Photos from the image-classification dataset "images_part" in the GitHub repository erythropygia/CNN-FashionModel. Its 3 classes are: gomlek, pantolon, t-shirt.

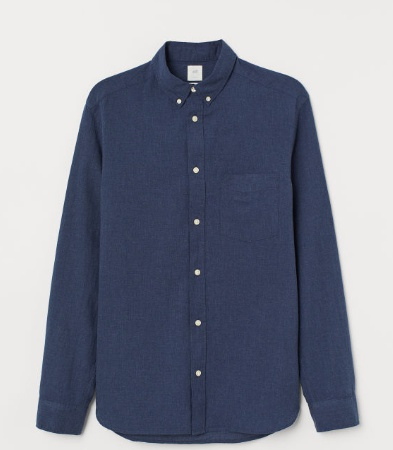
Label: gomlek

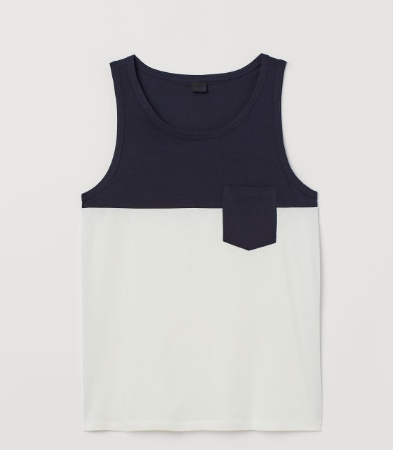
Label: t-shirt

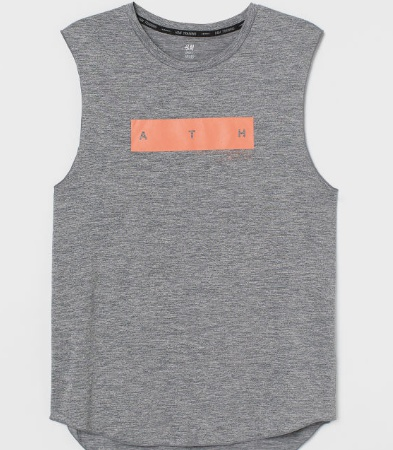
Label: t-shirt

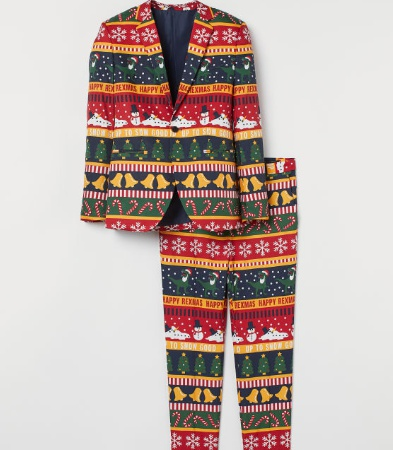
Label: pantolon

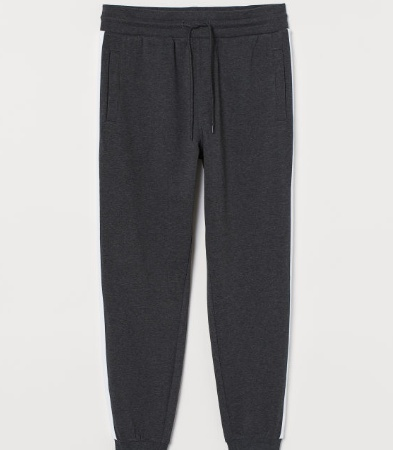
Label: pantolon

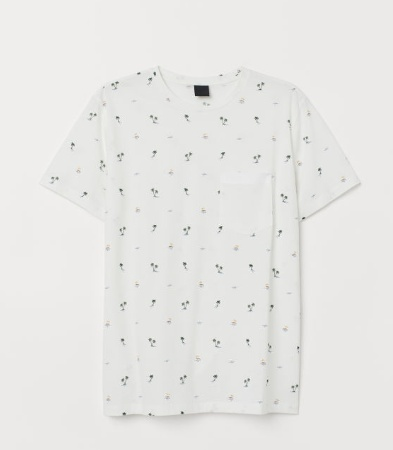
Label: t-shirt
